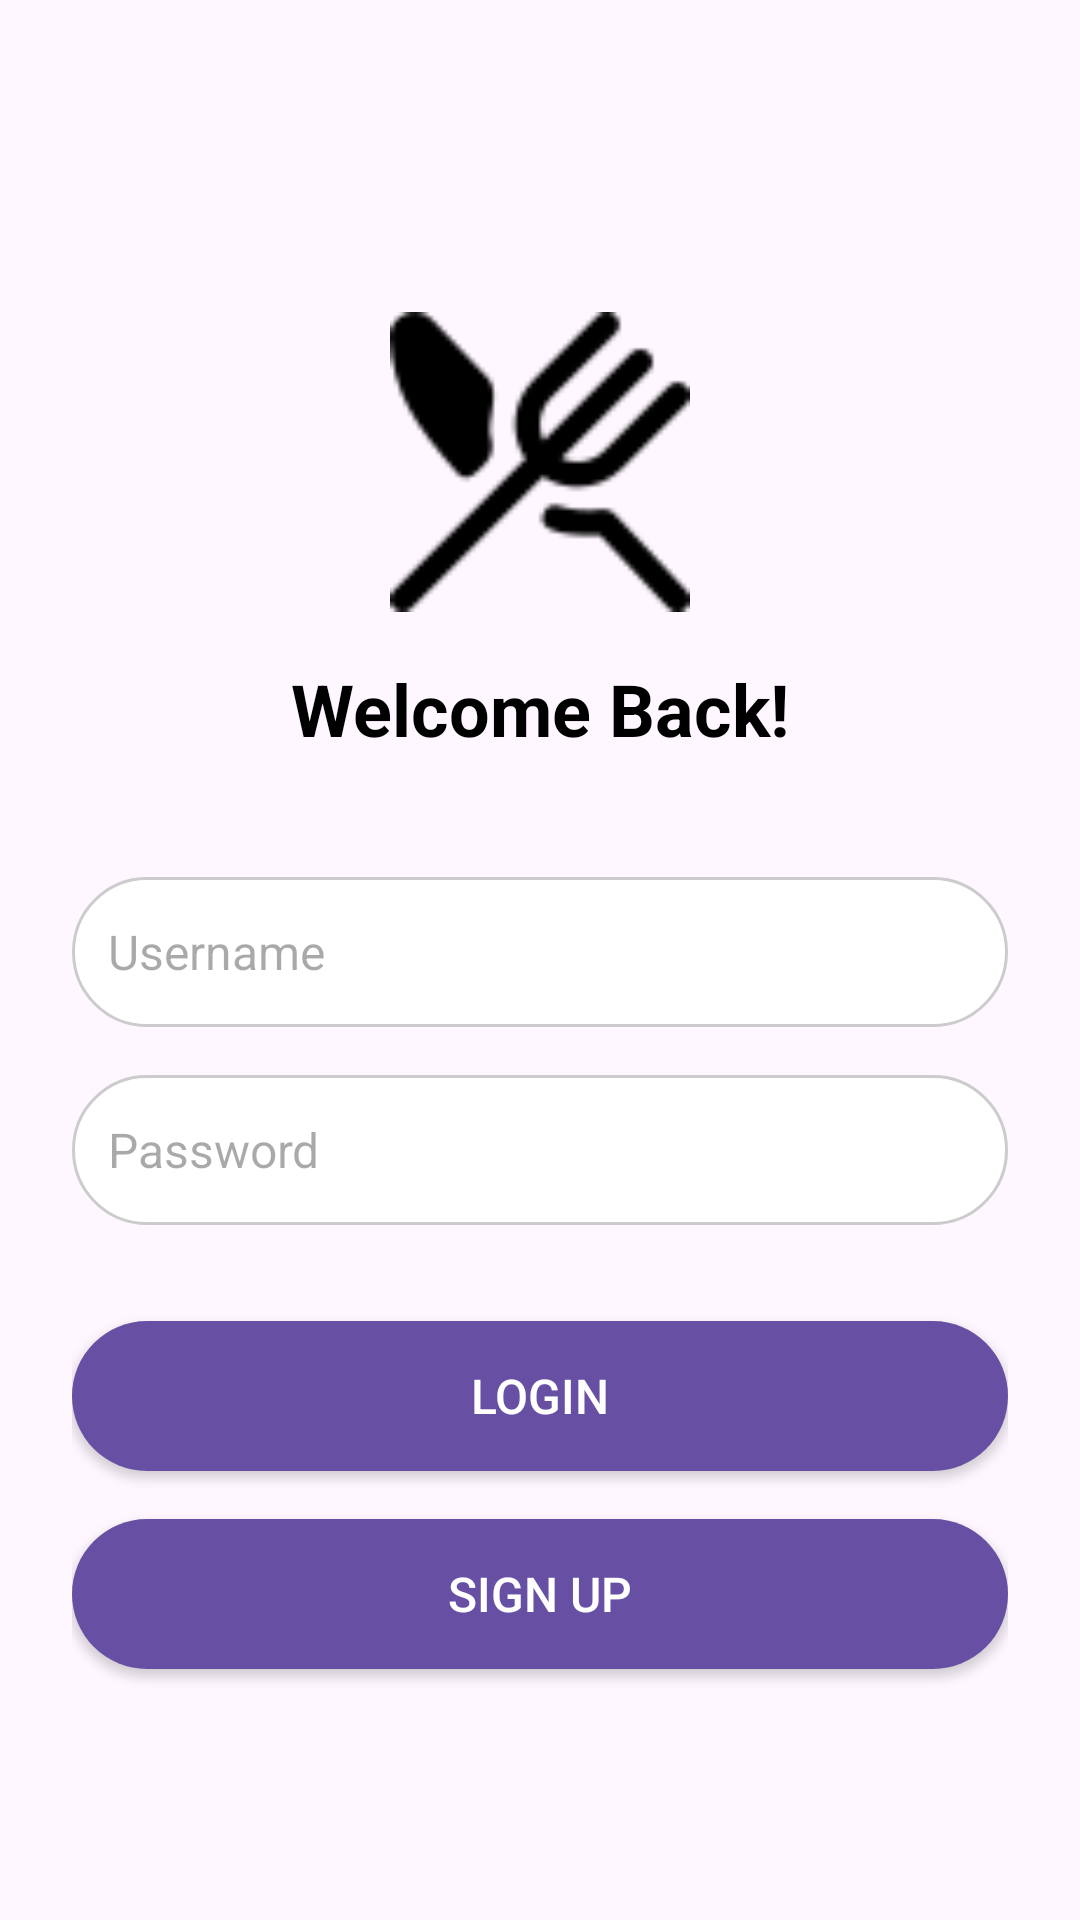

Layout XML and referenced resources for this Android screen:
<!-- AndroidManifest.xml: application theme Theme.HungryJava -->
<!-- res/layout/activity_login.xml -->
<?xml version="1.0" encoding="utf-8"?>
<androidx.constraintlayout.widget.ConstraintLayout xmlns:android="http://schemas.android.com/apk/res/android"
    xmlns:app="http://schemas.android.com/apk/res-auto"
    xmlns:tools="http://schemas.android.com/tools"
    android:id="@+id/main"
    android:layout_width="match_parent"
    android:layout_height="match_parent"
    android:padding="24dp"
    tools:context=".loginscreen">


    <ImageView
        android:id="@+id/logo"
        android:layout_width="100dp"
        android:layout_height="100dp"
        android:src="@drawable/ic_food"
        android:contentDescription="App Logo"
        app:layout_constraintTop_toTopOf="parent"
        app:layout_constraintStart_toStartOf="parent"
        app:layout_constraintEnd_toEndOf="parent"
        android:layout_marginTop="80dp" />

    
    <TextView
        android:id="@+id/app_name"
        android:layout_width="wrap_content"
        android:layout_height="wrap_content"
        android:text="Welcome Back!"
        android:textSize="24sp"
        android:textStyle="bold"
        android:textColor="@android:color/black"
        app:layout_constraintStart_toStartOf="parent"
        app:layout_constraintEnd_toEndOf="parent"
        android:layout_marginTop="16dp"
        app:layout_constraintTop_toBottomOf="@id/logo"/>


    <EditText
        android:id="@+id/username"
        android:layout_width="0dp"
        android:layout_height="50dp"
        android:hint="Username"
        android:inputType="text"
        android:padding="12dp"
        android:textColor="@android:color/black"
        android:textSize="16sp"
        android:background="@drawable/rounded_edittext"
        app:layout_constraintTop_toBottomOf="@id/app_name"
        app:layout_constraintStart_toStartOf="parent"
        app:layout_constraintEnd_toEndOf="parent"
        android:layout_marginTop="40dp" />

    <EditText
        android:id="@+id/password"
        android:layout_width="0dp"
        android:layout_height="50dp"
        android:hint="Password"
        android:inputType="textPassword"
        android:padding="12dp"
        android:textColor="@android:color/black"
        android:textSize="16sp"
        android:background="@drawable/rounded_edittext"
        app:layout_constraintTop_toBottomOf="@id/username"
        app:layout_constraintStart_toStartOf="parent"
        app:layout_constraintEnd_toEndOf="parent"
        android:layout_marginTop="16dp" />

    <Button
        android:id="@+id/submit"
        android:text="Login"
        android:layout_width="0dp"
        android:layout_height="50dp"
        android:background="@drawable/rounded_button"
        android:textColor="@android:color/white"
        android:textSize="16sp"
        app:layout_constraintTop_toBottomOf="@id/password"
        app:layout_constraintStart_toStartOf="parent"
        app:layout_constraintEnd_toEndOf="parent"
        android:layout_marginTop="32dp" />

    <Button
        android:id="@+id/signup"
        android:text="Sign Up"
        android:layout_width="0dp"
        android:layout_height="50dp"
        android:background="@drawable/rounded_button"
        android:textColor="@android:color/white"
        android:textSize="16sp"
        app:layout_constraintTop_toBottomOf="@id/submit"
        app:layout_constraintStart_toStartOf="parent"
        app:layout_constraintEnd_toEndOf="parent"
        android:layout_marginTop="16dp" />



</androidx.constraintlayout.widget.ConstraintLayout>
<!-- resources referenced by this layout -->
<resources>
  <!-- drawable ic_food: png bitmap (drawable, 1363 bytes) -->
  <!-- drawable rounded_button (drawable) -->
  <?xml version="1.0" encoding="utf-8"?>
  <shape xmlns:android="http://schemas.android.com/apk/res/android"
      android:shape="rectangle">
      <corners android:radius="25dp"/>
      <solid android:color="@color/primary"/>
  </shape>
  <!-- drawable rounded_edittext (drawable) -->
  <?xml version="1.0" encoding="utf-8"?>
  <shape xmlns:android="http://schemas.android.com/apk/res/android"
      android:shape="rectangle">
      <corners android:radius="25dp"/>
      <solid android:color="#ffffff"/>
      <padding android:left="16dp" android:right="16dp"/>
      <stroke android:width="1dp" android:color="#CCCCCC"/>
  </shape>
  <style name="Theme.HungryJava" parent="Base.Theme.HungryJava" />
  <color name="primary">#6750A4</color>
  <style name="Base.Theme.HungryJava" parent="Theme.Material3.DayNight.NoActionBar">
          
          
      </style>
</resources>
